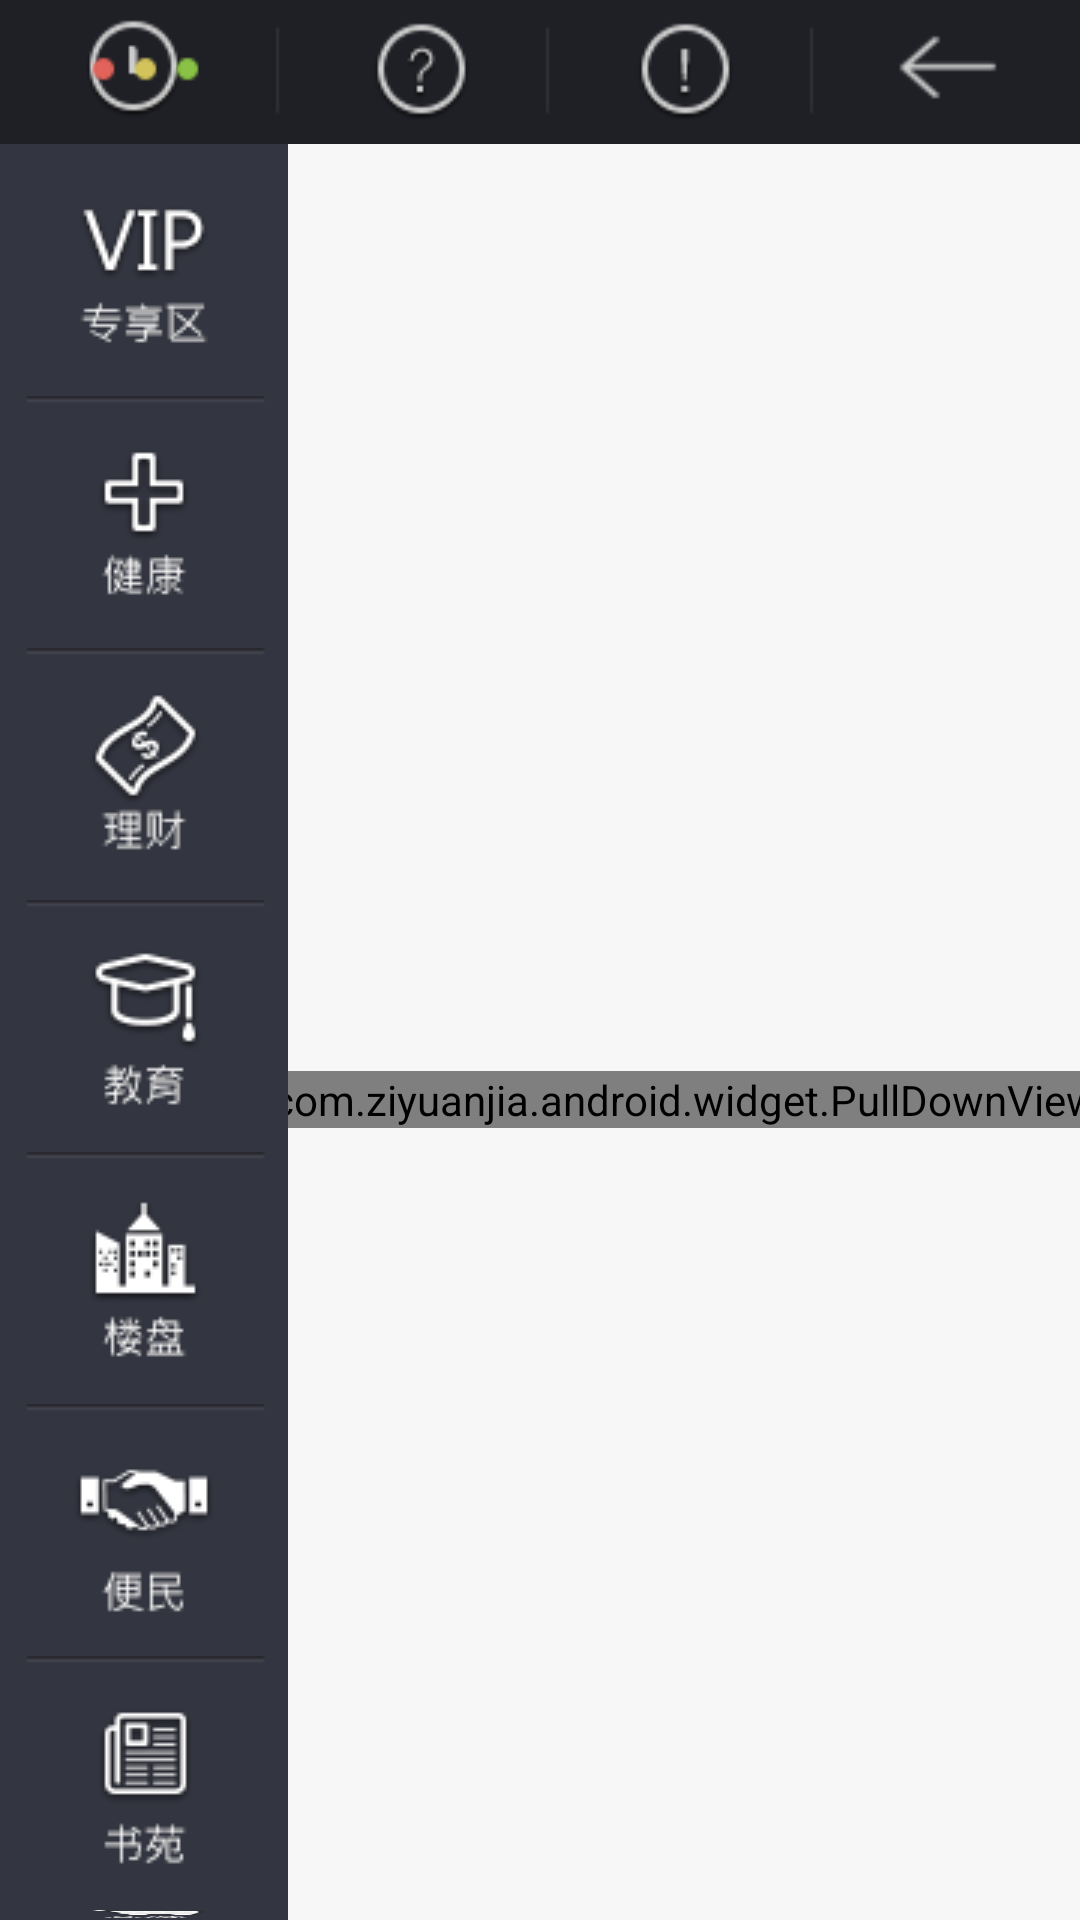

Write the Android layout XML for this screen, with the resource values it uses.
<!-- AndroidManifest.xml: fallback theme Theme.MaterialComponents.DayNight.NoActionBar -->
<!-- res/layout/building_province_activity.xml -->
<?xml version="1.0" encoding="utf-8"?>

<LinearLayout xmlns:android="http://schemas.android.com/apk/res/android"
    xmlns:tools="http://schemas.android.com/tools"
    android:layout_width="match_parent"
    android:layout_height="match_parent"
    android:background="@color/background"
    android:orientation="vertical" >

    

    <include
        android:id="@+id/includeHead"
        android:layout_width="match_parent"
        android:layout_height="48dp"
        layout="@layout/model_title_toolbar" />

    

    <LinearLayout
        android:layout_width="match_parent"
        android:layout_height="match_parent" >

        <include
            android:id="@+id/includeLeft"
            android:layout_width="96dp"
            android:layout_height="match_parent"
            layout="@layout/model_left_toolbar" />

        <LinearLayout
            android:layout_width="match_parent"
            android:layout_height="match_parent"
            android:paddingTop="45dp"
            android:gravity="center"
            android:orientation="vertical" >

            <com.ziyuanjia.android.widget.PullDownView
                android:id="@+id/pullDownView"
                android:layout_width="800dp"
                android:layout_height="wrap_content" />
        </LinearLayout>
    </LinearLayout>

</LinearLayout>
<!-- res/layout/model_title_toolbar.xml (included above) -->
<?xml version="1.0" encoding="utf-8"?>

<RelativeLayout xmlns:android="http://schemas.android.com/apk/res/android"
    xmlns:tools="http://schemas.android.com/tools"
    android:layout_width="match_parent"
    android:layout_height="48dp"
    android:background="@color/main_title_bg" >

    <Button
        android:id="@+id/btnHome"
        android:layout_width="wrap_content"
        android:layout_height="wrap_content"
        android:background="@drawable/main_title_home_btn" />

    <TextView
        android:id="@+id/tvModelTitle"
        android:layout_width="wrap_content"
        android:layout_height="wrap_content"
        android:layout_centerVertical="true"
        android:layout_toRightOf="@id/btnHome"
        android:paddingLeft="60dp"
        android:textColor="@color/font_white"
        android:textSize="28sp" />

    <LinearLayout
        android:layout_width="wrap_content"
        android:layout_height="fill_parent"
        android:layout_alignParentRight="true" >

        <Button
            android:id="@+id/btnHistory"
            android:layout_width="wrap_content"
            android:layout_height="wrap_content"
            android:background="@drawable/main_title_history_btn" />

        <Button
            android:id="@+id/btnHelp"
            android:layout_width="wrap_content"
            android:layout_height="wrap_content"
            android:background="@drawable/main_title_help_btn" />

        <Button
            android:id="@+id/btnAbout"
            android:layout_width="wrap_content"
            android:layout_height="wrap_content"
            android:background="@drawable/main_title_about_btn" />

        <Button
            android:id="@+id/btnBack"
            android:layout_width="wrap_content"
            android:layout_height="wrap_content"
            android:background="@drawable/main_title_back_btn" />
    </LinearLayout>

</RelativeLayout>
<!-- res/layout/model_left_toolbar.xml (included above) -->
<?xml version="1.0" encoding="utf-8"?>

<LinearLayout xmlns:android="http://schemas.android.com/apk/res/android"
    xmlns:tools="http://schemas.android.com/tools"
    android:layout_width="96dp"
    android:layout_height="match_parent"
    android:background="@color/vip_left_bar_bg"
    android:orientation="vertical" >

    <Button
        android:id="@+id/btnVip"
        android:layout_width="wrap_content"
        android:layout_height="wrap_content"
        android:background="@drawable/vip_vip_btn" />

    <Button
        android:id="@+id/btnHealth"
        android:layout_width="wrap_content"
        android:layout_height="wrap_content"
        android:background="@drawable/vip_health_btn" />

    <Button
        android:id="@+id/btnFinalcing"
        android:layout_width="wrap_content"
        android:layout_height="wrap_content"
        android:background="@drawable/vip_finalcing_btn" />

    <Button
        android:id="@+id/btnEducation"
        android:layout_width="wrap_content"
        android:layout_height="wrap_content"
        android:background="@drawable/vip_education_btn" />

    <Button
        android:id="@+id/btnBuilding"
        android:layout_width="wrap_content"
        android:layout_height="wrap_content"
        android:background="@drawable/vip_building_btn" />

    <Button
        android:id="@+id/btnFacilitate"
        android:layout_width="wrap_content"
        android:layout_height="wrap_content"
        android:background="@drawable/vip_facilitate_btn" />

    <Button
        android:id="@+id/btnBook"
        android:layout_width="wrap_content"
        android:layout_height="wrap_content"
        android:background="@drawable/vip_book_btn" />

    <Button
        android:id="@+id/btnMall"
        android:layout_width="wrap_content"
        android:layout_height="wrap_content"
        android:background="@drawable/vip_mall_btn" />

</LinearLayout>
<!-- resources referenced by this layout -->
<resources>
  <color name="background">#f7f7f7</color>
  <color name="font_white">#ffffff</color>
  <color name="main_title_bg">#1f2026</color>
  <color name="vip_left_bar_bg">#333540</color>
  <!-- drawable main_title_about_btn (drawable) -->
  <?xml version="1.0" encoding="utf-8"?>
  
  <selector xmlns:android="http://schemas.android.com/apk/res/android">
    <item android:state_focused="true"  android:drawable="@drawable/main_title_about_click" />
    <item android:state_pressed="true"  android:drawable="@drawable/main_title_about_click" />
    <item android:drawable="@drawable/main_title_about" />   
  </selector>
  <!-- drawable main_title_back_btn (drawable) -->
  <?xml version="1.0" encoding="utf-8"?>
  
  <selector xmlns:android="http://schemas.android.com/apk/res/android">
    <item android:state_focused="true"  android:drawable="@drawable/main_title_back_click" />
    <item android:state_pressed="true"  android:drawable="@drawable/main_title_back_click" />
    <item android:drawable="@drawable/main_title_back" />   
  </selector>
  <!-- drawable main_title_help_btn (drawable) -->
  <?xml version="1.0" encoding="utf-8"?>
  
  <selector xmlns:android="http://schemas.android.com/apk/res/android">
    <item android:state_focused="true"  android:drawable="@drawable/main_title_help_click" />
    <item android:state_pressed="true"  android:drawable="@drawable/main_title_help_click" />
    <item android:drawable="@drawable/main_title_help" />   
  </selector>
  <!-- drawable main_title_history_btn (drawable) -->
  <?xml version="1.0" encoding="utf-8"?>
  
  <selector xmlns:android="http://schemas.android.com/apk/res/android">
    <item android:state_focused="true"  android:drawable="@drawable/main_titile_history_click" />
    <item android:state_pressed="true"  android:drawable="@drawable/main_titile_history_click" />
    <item android:drawable="@drawable/main_titile_history" />   
  </selector>
  <!-- drawable main_title_home_btn (drawable) -->
  <?xml version="1.0" encoding="utf-8"?>
  
  <selector xmlns:android="http://schemas.android.com/apk/res/android">
    <item android:state_focused="true"  android:drawable="@drawable/main_title_home_click" />
    <item android:state_pressed="true"  android:drawable="@drawable/main_title_home_click" />
    <item android:drawable="@drawable/main_title_home" />   
  </selector>
  <!-- drawable vip_book_btn (drawable) -->
  <?xml version="1.0" encoding="utf-8"?>
  
  <selector xmlns:android="http://schemas.android.com/apk/res/android">
    <item android:state_focused="true"  android:drawable="@drawable/vip_book_click" />
    <item android:state_pressed="true"  android:drawable="@drawable/vip_book_click" />
    <item android:state_enabled="false"  android:drawable="@drawable/vip_book_click" />
    <item android:drawable="@drawable/vip_book" />   
  </selector>
  <!-- drawable vip_mall_btn (drawable) -->
  <?xml version="1.0" encoding="utf-8"?>
  
  <selector xmlns:android="http://schemas.android.com/apk/res/android">
    <item android:state_focused="true"  android:drawable="@drawable/vip_mall_click" />
    <item android:state_pressed="true"  android:drawable="@drawable/vip_mall_click" />
    <item android:state_enabled="false"  android:drawable="@drawable/vip_mall_click" />
    <item android:drawable="@drawable/vip_mall" />   
  </selector>
  <!-- drawable vip_vip_btn (drawable) -->
  <?xml version="1.0" encoding="utf-8"?>
  
  <selector xmlns:android="http://schemas.android.com/apk/res/android">
    <item android:state_focused="true"  android:drawable="@drawable/vip_vip_click" />
    <item android:state_pressed="true"  android:drawable="@drawable/vip_vip_click" />
    <item android:state_enabled="false"  android:drawable="@drawable/vip_vip_click" />
    <item android:drawable="@drawable/vip_vip" />   
  </selector>
</resources>
